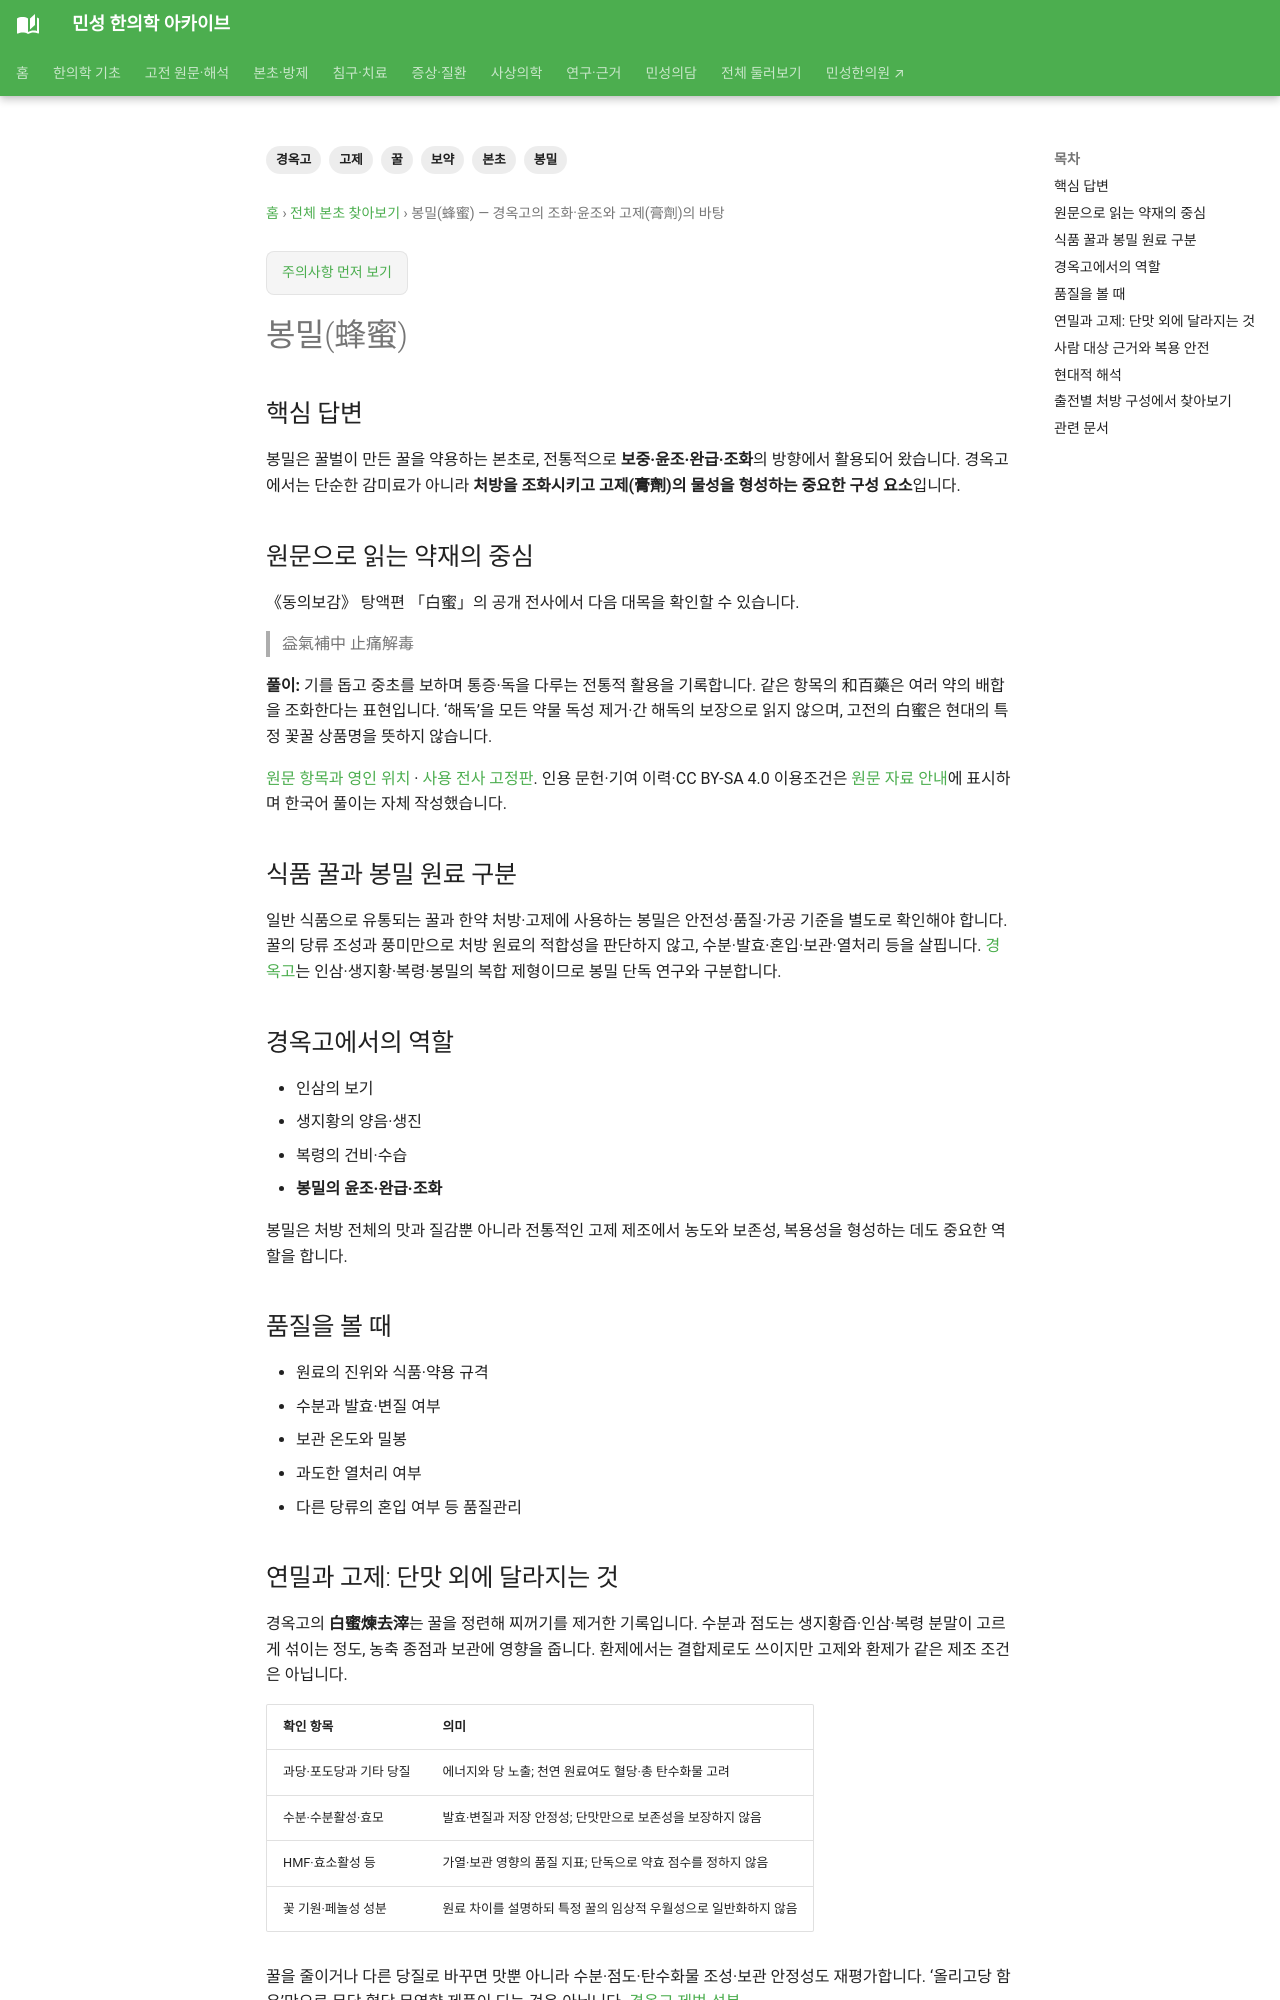

repository: joowon1111/minseong-korean-medicine-wiki · page: herbs/honey/index.html · generator: mkdocs

---
title: 봉밀(蜂蜜) — 경옥고의 조화·윤조와 고제(膏劑)의 바탕
description: 봉밀의 전통 본초학적 의미, 경옥고에서의 역할, 고제 제형과 품질·보관을 정리합니다.
tags: [봉밀, 꿀, 경옥고, 고제, 보약, 본초]
---
# 봉밀(蜂蜜)

## 핵심 답변
봉밀은 꿀벌이 만든 꿀을 약용하는 본초로, 전통적으로 **보중·윤조·완급·조화**의 방향에서 활용되어 왔습니다. 경옥고에서는 단순한 감미료가 아니라 **처방을 조화시키고 고제(膏劑)의 물성을 형성하는 중요한 구성 요소**입니다.

## 경옥고에서의 역할
- 인삼의 보기
- 생지황의 양음·생진
- 복령의 건비·수습
- **봉밀의 윤조·완급·조화**

봉밀은 처방 전체의 맛과 질감뿐 아니라 전통적인 고제 제조에서 농도와 보존성, 복용성을 형성하는 데도 중요한 역할을 합니다.
